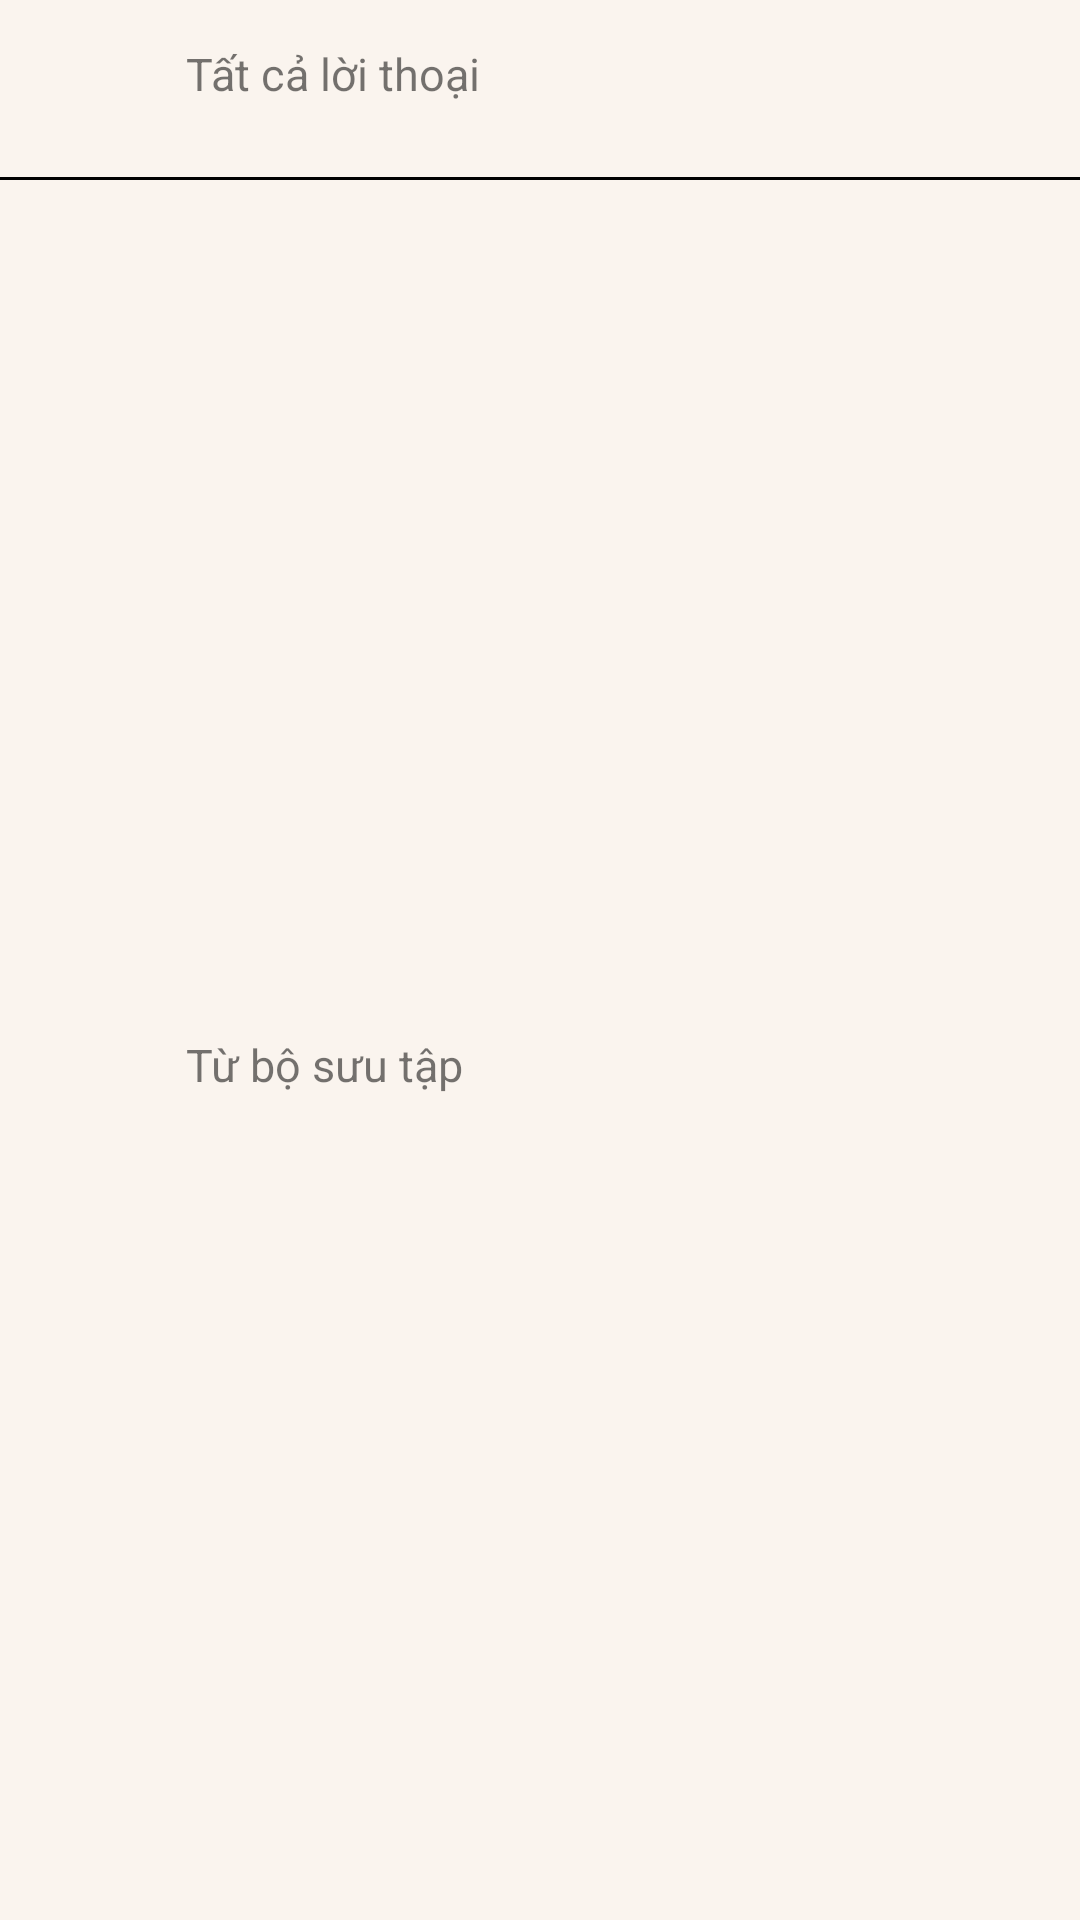

Reconstruct the res/layout file that produces this screen, plus the resources it refers to.
<!-- AndroidManifest.xml: application theme Theme.SFM -->
<!-- res/layout/dialogaddtext.xml -->
<?xml version="1.0" encoding="utf-8"?>
<LinearLayout xmlns:android="http://schemas.android.com/apk/res/android"
    xmlns:app="http://schemas.android.com/apk/res-auto"
    xmlns:tools="http://schemas.android.com/tools"
    android:layout_width="match_parent"
    android:orientation="vertical"
    android:layout_height="wrap_content"
    android:background="@color/background"
    >




    <LinearLayout
        android:id="@+id/alltext"
        android:orientation="vertical"
        android:layout_width="wrap_content"
        android:layout_height="wrap_content">
        <LinearLayout
            android:id="@+id/information"
            android:layout_width="match_parent"
            android:layout_height="wrap_content"
            android:background="?android:selectableItemBackground"

            android:gravity="center_vertical"
            android:orientation="horizontal"
            android:padding="12dp">
            <androidx.constraintlayout.utils.widget.ImageFilterView
                android:layout_width="25dp"
                android:layout_height="25dp"
                android:layout_marginStart="10dp"
                />
            <TextView
                android:layout_width="match_parent"
                android:layout_height="wrap_content"
                android:layout_marginStart="15dp"
                android:layout_marginEnd="25dp"
                android:text="Tất cả lời thoại"
                android:textSize="15dp"/>

        </LinearLayout>

        <View
            android:layout_width="match_parent"
            android:layout_height="1dp"
            android:layout_marginTop="10dp"
            android:layout_marginBottom="10dp"
            android:background="@color/black"/>

    </LinearLayout>
    <LinearLayout
        android:id="@+id/inlisttts"
        android:layout_width="match_parent"
        android:layout_height="match_parent"
        android:background="?android:selectableItemBackground"

        android:gravity="center_vertical"
        android:orientation="horizontal"
        android:padding="12dp">
        <androidx.constraintlayout.utils.widget.ImageFilterView
            android:layout_width="25dp"
            android:layout_height="25dp"
            android:layout_marginStart="10dp"
            />
        <TextView
            android:layout_width="match_parent"
            android:layout_height="wrap_content"
            android:layout_marginStart="15dp"
            android:layout_marginEnd="25dp"
            android:text="Từ bộ sưu tập"
            android:textSize="15dp"/>

    </LinearLayout>

    <View
        android:layout_width="match_parent"
        android:layout_height="1dp"
        android:layout_marginTop="10dp"
        android:layout_marginBottom="10dp"
        android:background="@color/black"/>









</LinearLayout>
<!-- resources referenced by this layout -->
<resources>
  <color name="background">#FAF4EE</color>
  <color name="black">#FF000000</color>
  <style name="Theme.SFM" parent="Theme.MaterialComponents.DayNight.NoActionBar">
          
          <item name="colorPrimary">@color/purple_500</item>
          <item name="colorPrimaryVariant">@color/purple_700</item>
          <item name="colorOnPrimary">@color/white</item>
          
          <item name="colorSecondary">@color/teal_200</item>
          <item name="colorSecondaryVariant">@color/teal_700</item>
          <item name="colorOnSecondary">@color/black</item>
          
          
          <item name="android:statusBarColor">#FFA6B6</item>
      </style>
  <color name="purple_500">#FF6200EE</color>
  <color name="purple_700">#FF3700B3</color>
  <color name="white">#FFFFFFFF</color>
  <color name="teal_200">#FF03DAC5</color>
  <color name="teal_700">#FF018786</color>
</resources>
